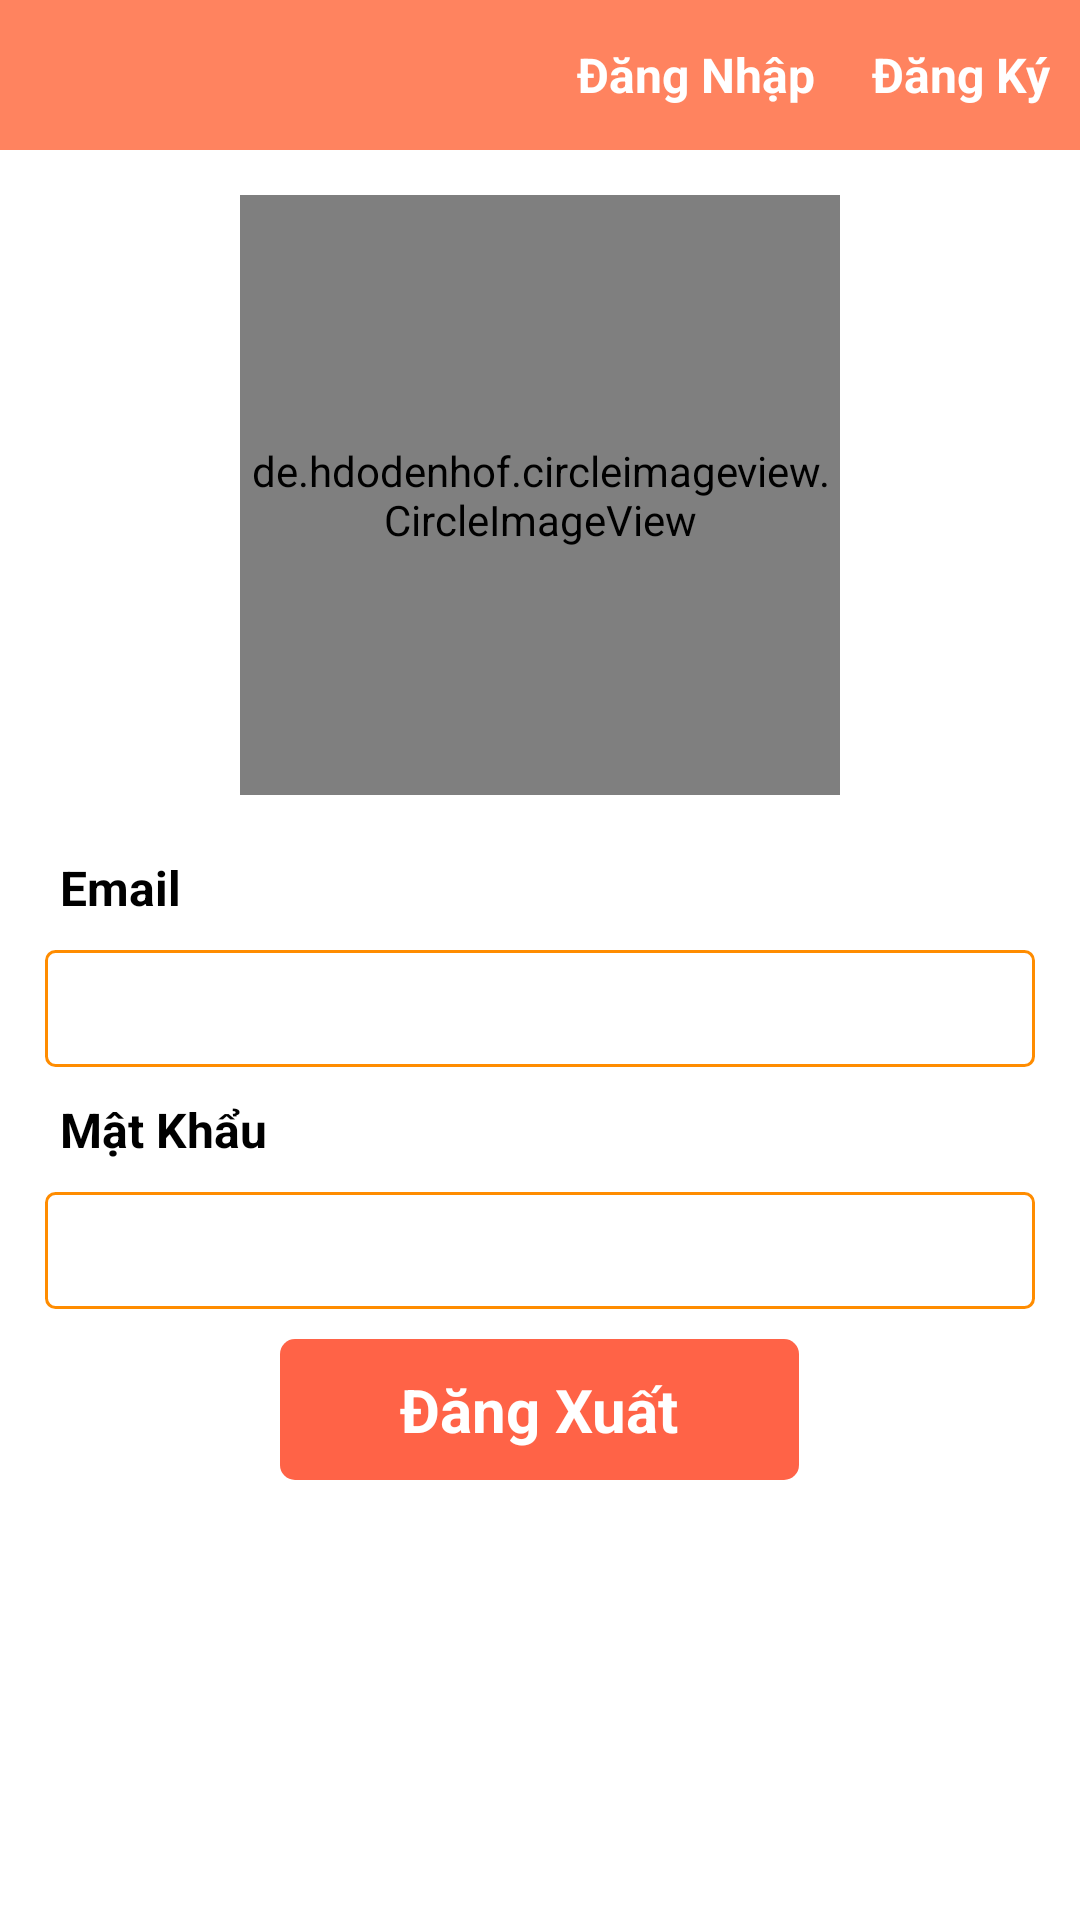

Write the Android layout XML for this screen, with the resource values it uses.
<!-- AndroidManifest.xml: application theme Theme.FoodAppDesign -->
<!-- res/layout/activity_account.xml -->
<?xml version="1.0" encoding="utf-8"?>
<LinearLayout xmlns:android="http://schemas.android.com/apk/res/android"
    android:layout_width="match_parent"
    android:layout_height="match_parent"
    android:orientation="vertical">
    <LinearLayout
        android:layout_width="match_parent"
        android:orientation="horizontal"
        android:background="@color/orange"
        android:weightSum="7"
        android:layout_height="50dp">
        <ImageView
            android:id="@+id/img_back"
            android:layout_width="0dp"
            android:layout_weight="1"
            android:layout_height="match_parent"
            android:layout_gravity="center"
            android:src="@drawable/ic_back"/>
        <TextView
            android:layout_width="0dp"
            android:layout_weight="4.5"
            android:layout_height="match_parent"
            android:gravity="center|end"
            android:textSize="16sp"
            android:textColor="#fff"
            android:textStyle="bold"
            android:id="@+id/tv_dang_nhap"
            android:layout_marginEnd="4dp"
            android:text="Đăng Nhập"
            />
        <TextView
            android:layout_width="0dp"
            android:layout_weight="1.5"
            android:gravity="center|end"
            android:textSize="16sp"
            android:textColor="#fff"
            android:id="@+id/tv_dang_ky"
            android:textStyle="bold"
            android:layout_height="match_parent"
            android:layout_marginEnd="10dp"
            android:text="Đăng Ký"
            />
    </LinearLayout>
    <LinearLayout
        android:layout_width="match_parent"
        android:orientation="vertical"
        android:id="@+id/visiable_layout"
        android:layout_height="wrap_content">
        <de.hdodenhof.circleimageview.CircleImageView
            android:layout_marginTop="15dp"
            android:layout_width="200dp"
            android:layout_height="200dp"
            android:src="@drawable/sn"
            android:layout_gravity="center"
            />
        <TextView
            android:layout_marginStart="10dp"
            android:layout_marginTop="10dp"
            android:layout_width="wrap_content"
            android:layout_height="wrap_content"
            android:padding="10dp"
            android:text="Email"
            android:textColor="@color/black"
            android:textStyle="bold"
            android:textSize="16sp"
            />
        <TextView
            android:layout_marginStart="15dp"
            android:layout_marginEnd="15dp"
            android:background="@drawable/cs_edittext"
            android:layout_width="match_parent"
            android:padding="10dp"
            android:id="@+id/tv_email"
            android:layout_height="wrap_content"/>
        <TextView
            android:layout_width="wrap_content"
            android:padding="10dp"
            android:layout_height="wrap_content"
            android:text="Mật Khẩu"
            android:layout_marginStart="10dp"
            android:textColor="@color/black"
            android:textStyle="bold"
            android:textSize="16sp"
            />
        <TextView
            android:id="@+id/tv_mat_khau"
            android:background="@drawable/cs_edittext"
            android:layout_marginStart="15dp"
            android:layout_marginEnd="15dp"
            android:padding="10dp"
            android:layout_width="match_parent"
            android:layout_height="wrap_content"/>
        <TextView
            android:layout_marginTop="10dp"
            android:paddingTop="10dp"
            android:paddingBottom="10dp"
            android:paddingRight="40dp"
            android:paddingLeft="40dp"
            android:layout_width="wrap_content"
            android:text="Đăng Xuất"
            android:textStyle="bold"
            android:textColor="#fff"
            android:id="@+id/tv_dang_xuat"
            android:textSize="20sp"
            android:background="@drawable/cs_bg_lam_phan_hoi"
            android:layout_gravity="center"
            android:layout_height="wrap_content"/>
    </LinearLayout>

    <TextView
        android:padding="10dp"
        android:layout_width="wrap_content"
        android:text="Bạn Chưa Có Tài Khoản"
        android:visibility="gone"
        android:textStyle="bold"
        android:textSize="16sp"
        android:textColor="@color/black"
        android:layout_gravity="center"
        android:id="@+id/tv_chua_co_tk"
        android:layout_height="wrap_content"/>




</LinearLayout>
<!-- resources referenced by this layout -->
<resources>
  <color name="black">#FF000000</color>
  <color name="orange">#ff835f</color>
  <!-- drawable cs_bg_lam_phan_hoi (drawable) -->
  <?xml version="1.0" encoding="utf-8"?>
  <shape xmlns:android="http://schemas.android.com/apk/res/android">
      <corners android:radius="5dp"
          />
      <solid android:width="0.6dp" android:color="#FF6347"/>
  
  </shape>
  <!-- drawable cs_edittext (drawable) -->
  <?xml version="1.0" encoding="utf-8"?>
  <shape android:shape="rectangle" xmlns:android="http://schemas.android.com/apk/res/android">
      <stroke android:color="@color/org" android:width="1dp"/>
      <corners android:radius="3dp"/>
  </shape>
  <!-- drawable sn: jpg bitmap (drawable, 287355 bytes) -->
  <style name="Theme.FoodAppDesign" parent="Theme.MaterialComponents.DayNight.NoActionBar">
          
          <item name="colorPrimary">@color/purple_500</item>
          <item name="colorPrimaryVariant">@color/purple_700</item>
          <item name="colorOnPrimary">@color/white</item>
          
          <item name="colorSecondary">@color/teal_200</item>
          <item name="colorSecondaryVariant">@color/teal_700</item>
          <item name="colorOnSecondary">@color/black</item>
          
          <item name="android:statusBarColor">?attr/colorPrimaryVariant</item>
          
      </style>
  <color name="org">#FF8C00</color>
  <color name="purple_500">#FF6200EE</color>
  <color name="purple_700">#FF3700B3</color>
  <color name="white">#FFFFFFFF</color>
  <color name="teal_200">#FF03DAC5</color>
  <color name="teal_700">#FF018786</color>
</resources>
